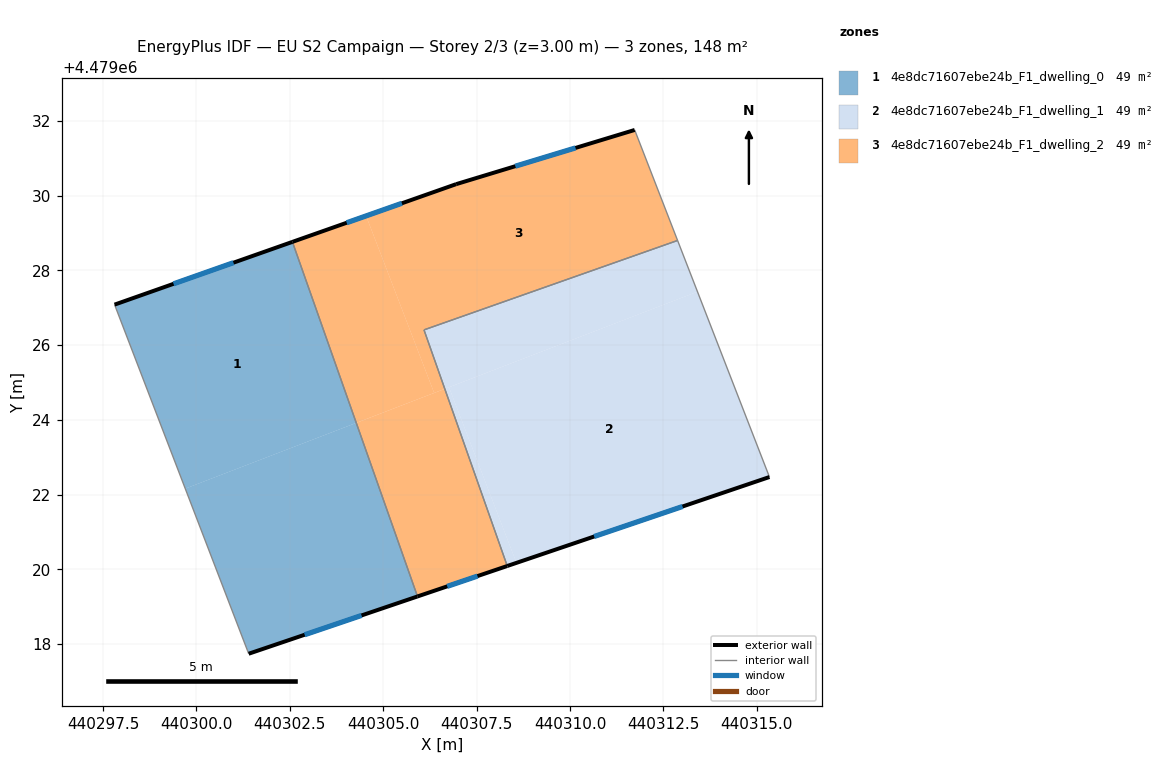
=== STOREY PLAN SPEC (per zone: floor XY polygon, exterior-wall plan segments, windows/doors) ===
zone 1: 4e8dc71607ebe24b_F1_dwelling_0  (49.2 m²)
  floor: (440304.28, 4479023.92) (440305.92, 4479019.28) (440301.40, 4479017.74) (440299.70, 4479022.16)
  floor: (440302.57, 4479028.76) (440304.28, 4479023.92) (440299.70, 4479022.16) (440297.81, 4479027.08)
  exterior wall: (440302.57, 4479028.76) – (440297.81, 4479027.08)  [5.0 m]
    window: (440300.99, 4479028.21) – (440299.39, 4479027.64)  [1.7 m²]
  exterior wall: (440301.40, 4479017.74) – (440305.92, 4479019.28)  [4.8 m]
    window: (440302.90, 4479018.25) – (440304.42, 4479018.77)  [1.6 m²]
  interior walls: 2
zone 2: 4e8dc71607ebe24b_F1_dwelling_1  (49.2 m²)
  floor: (440313.41, 4479027.43) (440315.34, 4479022.47) (440308.57, 4479020.17) (440306.76, 4479024.87)
  floor: (440306.76, 4479024.87) (440308.57, 4479020.17) (440308.32, 4479020.09) (440306.65, 4479024.83)
  floor: (440312.88, 4479028.80) (440313.41, 4479027.43) (440306.65, 4479024.83) (440306.09, 4479026.41)
  exterior wall: (440308.32, 4479020.09) – (440315.34, 4479022.47)  [7.4 m]
    window: (440310.64, 4479020.88) – (440313.01, 4479021.68)  [2.5 m²]
  interior walls: 3
zone 3: 4e8dc71607ebe24b_F1_dwelling_2  (49.2 m²)
  floor: (440311.73, 4479031.76) (440312.88, 4479028.80) (440306.09, 4479026.41) (440306.65, 4479024.83) (440306.36, 4479024.72) (440304.54, 4479029.46) (440306.95, 4479030.31)
  floor: (440306.65, 4479024.83) (440308.32, 4479020.09) (440305.92, 4479019.28) (440304.28, 4479023.92)
  floor: (440304.54, 4479029.46) (440306.36, 4479024.72) (440304.28, 4479023.92) (440302.57, 4479028.76)
  exterior wall: (440305.92, 4479019.28) – (440308.32, 4479020.09)  [2.5 m]
    window: (440306.71, 4479019.55) – (440307.52, 4479019.82)  [0.9 m²]
  exterior wall: (440306.95, 4479030.31) – (440302.57, 4479028.76)  [4.6 m]
    window: (440305.50, 4479029.80) – (440304.02, 4479029.28)  [1.6 m²]
  exterior wall: (440311.73, 4479031.76) – (440306.95, 4479030.31)  [5.0 m]
    window: (440310.15, 4479031.28) – (440308.54, 4479030.79)  [1.7 m²]
  interior walls: 4

=== DERIVED (storey summary) ===
Building: EU S2 Campaign
Storey: 2 of 3  (floor level z = 3.00 m)
Storey gross floor area: 147.7 m²
Zones on this storey: 3
  - 4e8dc71607ebe24b_F1_dwelling_0: floor 49.2 m²; exterior wall 9.8 m (29.4 m²); 2 window(s) 3.3 m²; WWR 11.4%
  - 4e8dc71607ebe24b_F1_dwelling_1: floor 49.2 m²; exterior wall 7.4 m (22.2 m²); 1 window(s) 2.5 m²; WWR 11.4%
  - 4e8dc71607ebe24b_F1_dwelling_2: floor 49.2 m²; exterior wall 12.2 m (36.5 m²); 3 window(s) 4.1 m²; WWR 11.4%
Zone adjacency (shared interzone walls):
  - 4e8dc71607ebe24b_F1_dwelling_0 ↔ 4e8dc71607ebe24b_F1_dwelling_2
  - 4e8dc71607ebe24b_F1_dwelling_1 ↔ 4e8dc71607ebe24b_F1_dwelling_2